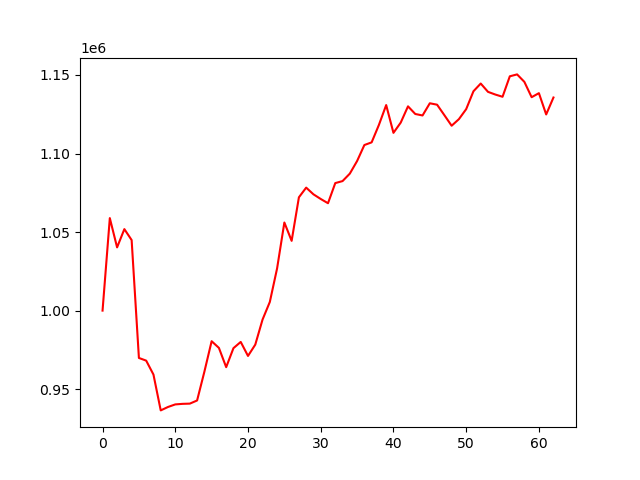

The table this chart was drawn from, first rows:
account_value, date, daily_return
1000000, 2024-01-05, 
1058880, 2024-01-08, 0.05888
1040255, 2024-01-09, -0.01759
1051879, 2024-01-10, 0.01117
1044907, 2024-01-11, -0.006628
969858, 2024-01-12, -0.07182
968155, 2024-01-16, -0.001756
959291, 2024-01-17, -0.009155
936472, 2024-01-18, -0.02379
938653, 2024-01-19, 0.002329
940285, 2024-01-22, 0.001739
940641, 2024-01-23, 0.0003778
940786, 2024-01-24, 0.0001544
942781, 2024-01-25, 0.002121
961053, 2024-01-26, 0.01938
980521, 2024-01-29, 0.02026
976259, 2024-01-30, -0.004347
963994, 2024-01-31, -0.01256
976099, 2024-02-01, 0.01256
980065, 2024-02-02, 0.004063
971144, 2024-02-05, -0.009102
978336, 2024-02-06, 0.007405
994292, 2024-02-07, 0.01631
1005500, 2024-02-08, 0.01127
1026862, 2024-02-09, 0.02125
1056078, 2024-02-12, 0.02845
1044414, 2024-02-13, -0.01104
1072130, 2024-02-14, 0.02654
1078290, 2024-02-15, 0.005745
1074024, 2024-02-16, -0.003956
1071065, 2024-02-20, -0.002755
1068356, 2024-02-21, -0.00253
1081180, 2024-02-22, 0.012
1082454, 2024-02-23, 0.001178
1087203, 2024-02-26, 0.004388
1095218, 2024-02-27, 0.007372
1105411, 2024-02-28, 0.009306
1107109, 2024-02-29, 0.001537
1118216, 2024-03-01, 0.01003
1130853, 2024-03-04, 0.0113
1113163, 2024-03-05, -0.01564
1119693, 2024-03-06, 0.005867
1130038, 2024-03-07, 0.009239
1125173, 2024-03-08, -0.004305
1124230, 2024-03-11, -0.0008381
1131991, 2024-03-12, 0.006904
1131085, 2024-03-13, -0.0007999
1124420, 2024-03-14, -0.005893
1117697, 2024-03-15, -0.005979
1121888, 2024-03-18, 0.00375
1128254, 2024-03-19, 0.005674
1139640, 2024-03-20, 0.01009
1144558, 2024-03-21, 0.004315
1139263, 2024-03-22, -0.004626
1137558, 2024-03-25, -0.001497
1136132, 2024-03-26, -0.001253
1149162, 2024-03-27, 0.01147
1150372, 2024-03-28, 0.001053
1145624, 2024-04-01, -0.004128
1135860, 2024-04-02, -0.008523
... 3 more rows
